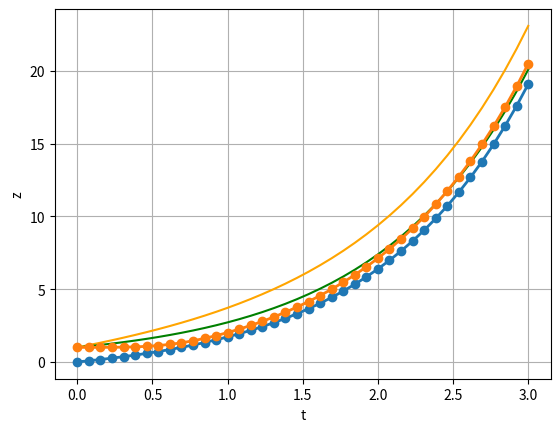

Write Python code to recreate this figure.
import numpy as np
from scipy. integrate import odeint
import matplotlib.pyplot as plt
import math
import pylab

 # create function
def f(y, t):
    y1, y2 = y
    return [y1+1, y1*y1/(y2-t)]
def drange(start, stop, step):
    l = []
    r = start
    while r <= stop:
        l.append(r)
        r += step
    return l
def y_eql_1 (x):
    return np.exp(x)
def z_eql_2 (x):
    return x+np.exp(x)
t = np.linspace( 0, 3, 40) # vector of time
y0 = [0, 1] # start value
w = odeint(f, y0, t) # solve eq.
y1 = w[:,0]
y2 = w[:,1]
plots=plt.subplot()
t=np.linspace(0, 3, 40)
z2=y_eql_1(t)
z1=z_eql_2(t)
plots.plot(t,z1,color="orange")
plots.plot(t,z2, color="green")
plots.plot(t, y1, '-o', t, y2, '-o', linewidth=2)
plt.ylabel("z")
plt.xlabel("t")
plt.grid(True)
plt.show() # display
a, b = 0.0, 1.0
A, B = 0.0, 1+np.exp(1)
n = 5
h = (b - a) / n
D0, D1 = A + h, h

y = [[A, D0], [0, D1]]

def p(x):   return 1

def q(x):   return 1

def f(x):   return 3 * (math.e **x)

def get_c1():
    global n
    return (B - y[0][n]) / y[1][n]

def get_solv_y_i(i): return y[0][i] + get_c1() * y[1][i]

x = drange(a, b, h)

def div(a, b):
    return a / b

for i in range(1, n):
    y[0].append(
        div(
            (h ** 2 * f(x[i]) - (1.0 - (h / 2) * p(x[i])) * y[0][i - 1] - (h ** 2 * q(x[i]) - 2) * y[0][i]),
            1 + h / 2 * p(x[i])
        )
    )
    y[1].append(
        div(
            -(1 - h / 2 * p(x[i])) * y[1][i - 1] - (h ** 2 * q(x[i]) - 2) * y[1][i],
            1 + h / 2 * p(x[i])
        )
    )



for i in range(n):
    print(x[i], get_solv_y_i(i))

